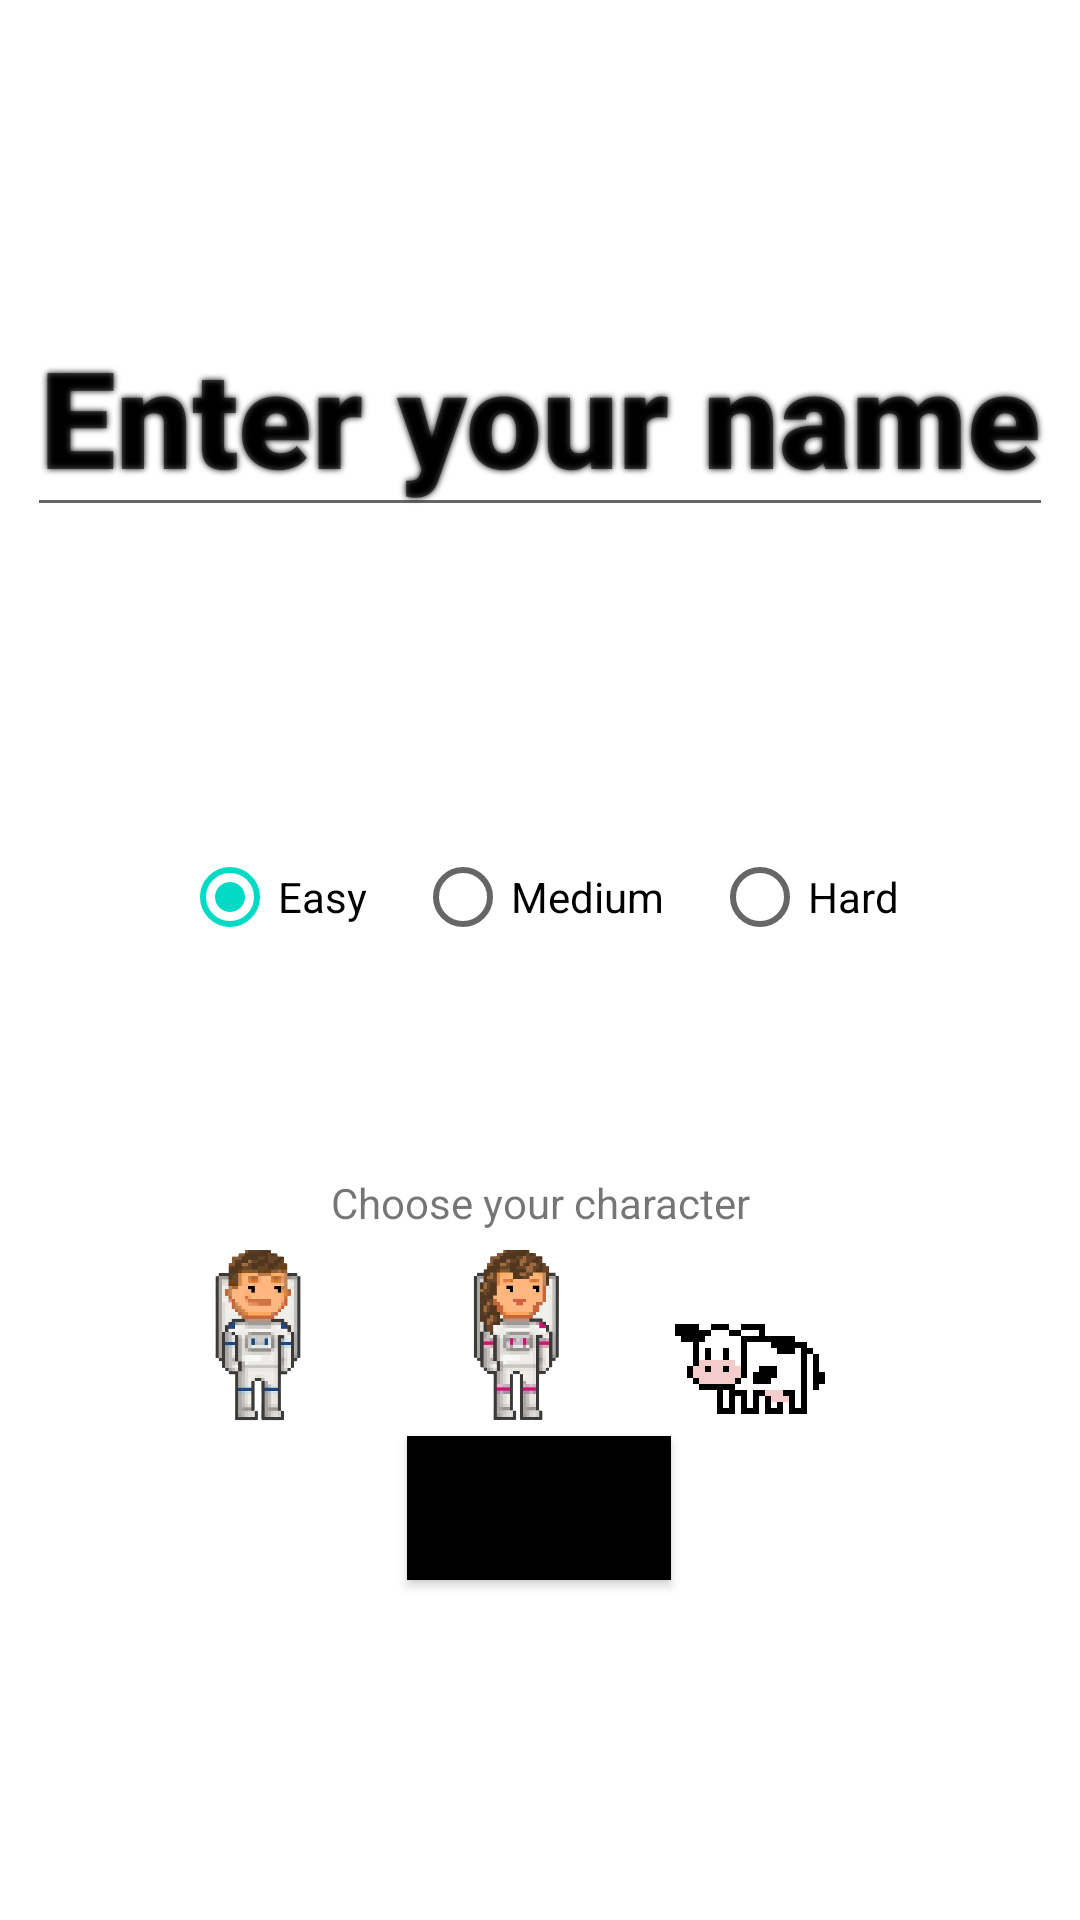

Android layout source for this screen:
<!-- AndroidManifest.xml: application theme Theme.Cosmic_Captive -->
<!-- res/layout/configurationlayout.xml -->
<?xml version="1.0" encoding="utf-8"?>
<androidx.constraintlayout.widget.ConstraintLayout xmlns:android="http://schemas.android.com/apk/res/android"
    xmlns:app="http://schemas.android.com/apk/res-auto"
    xmlns:tools="http://schemas.android.com/tools"
    android:layout_width="match_parent"
    android:layout_height="match_parent"
    tools:context=".views.MainActivity">

    <Button
        android:id="@+id/startButton"
        android:layout_width="wrap_content"
        android:layout_height="wrap_content"
        android:layout_marginStart="161dp"
        android:layout_marginTop="57dp"
        android:layout_marginEnd="162dp"
        android:layout_marginBottom="25dp"
        android:background="@color/black"
        android:backgroundTint="@android:color/black"
        android:text="Start"
        app:iconTint="#FFFFFF"
        app:layout_constraintBottom_toBottomOf="parent"
        app:layout_constraintEnd_toEndOf="parent"
        app:layout_constraintStart_toStartOf="parent"
        app:layout_constraintTop_toBottomOf="@+id/difficultyRadioGroup" />

    <EditText
        android:id="@+id/playerNameInput"
        android:layout_width="wrap_content"
        android:layout_height="wrap_content"
        android:layout_marginTop="10dp"
        android:layout_marginBottom="10dp"
        android:fontFamily="sans-serif-black"
        android:shadowColor="#000000"
        android:shadowRadius="5"
        android:hint="Enter your name"
        android:textAlignment="center"
        android:textSize="45sp"
        app:layout_constraintBottom_toTopOf="@+id/difficultyRadioGroup"
        app:layout_constraintEnd_toEndOf="parent"
        app:layout_constraintStart_toStartOf="parent"
        app:layout_constraintTop_toTopOf="parent"
        tools:ignore="TextContrastCheck"
        android:inputType="textPersonName"/>


    <RadioGroup
        android:id="@+id/difficultyRadioGroup"
        android:layout_width="wrap_content"
        android:layout_height="wrap_content"
        android:layout_gravity="center"
        android:layout_marginStart="164dp"
        android:layout_marginTop="1dp"
        android:layout_marginEnd="164dp"
        android:layout_marginBottom="10dp"
        android:orientation="horizontal"
        app:layout_constraintBottom_toTopOf="@+id/startButton"
        app:layout_constraintEnd_toEndOf="parent"
        app:layout_constraintStart_toStartOf="parent"
        app:layout_constraintTop_toBottomOf="@+id/playerNameInput">

        <RadioButton
            android:id="@+id/radioEasy"
            android:layout_width="wrap_content"
            android:layout_height="wrap_content"
            android:layout_marginEnd="16dp"
            android:checked="true"
            android:text="Easy" />

        <RadioButton
            android:id="@+id/radioMedium"
            android:layout_width="wrap_content"
            android:layout_height="wrap_content"
            android:layout_marginEnd="16dp"
            android:text="Medium" />

        <RadioButton
            android:id="@+id/radioHard"
            android:layout_width="wrap_content"
            android:layout_height="wrap_content"
            android:text="Hard" />
    </RadioGroup>

    <TextView
        android:id="@+id/spirteChoiceText"
        android:layout_width="wrap_content"
        android:layout_height="wrap_content"
        android:text="Choose your character"
        app:layout_constraintBottom_toTopOf="@+id/startButton"
        app:layout_constraintEnd_toEndOf="parent"
        app:layout_constraintStart_toStartOf="parent"
        app:layout_constraintTop_toBottomOf="@+id/difficultyRadioGroup"/>

    <RadioGroup
        android:id="@+id/characterSpriteGroup"
        android:layout_width="wrap_content"
        android:layout_height="wrap_content"
        android:layout_gravity="center"
        android:layout_marginTop="50dp"
        android:layout_marginBottom="54dp"
        android:orientation="horizontal"
        app:layout_constraintBottom_toTopOf="@+id/startButton"
        app:layout_constraintEnd_toEndOf="parent"
        app:layout_constraintStart_toStartOf="parent"
        app:layout_constraintTop_toBottomOf="@+id/spirteChoiceText">

        

        <RadioButton
            android:id="@+id/characterSprite1"
            android:layout_width="70dp"
            android:layout_height="70dp"
            android:button="@null"
            android:layout_marginEnd="16dp"
            android:background="@drawable/space_guy_selector" />

        <RadioButton
            android:id="@+id/characterSprite2"
            android:layout_width="70dp"
            android:layout_height="70dp"
            android:button="@null"
            android:layout_marginEnd="16dp"
            android:background="@drawable/space_girl_selector" />

        <RadioButton
            android:id="@+id/characterSprite3"
            android:layout_width="70dp"
            android:layout_height="70dp"
            android:button="@null"
            android:layout_marginEnd="16dp"
            android:background="@drawable/chunky_cow_selector" />
    </RadioGroup>


</androidx.constraintlayout.widget.ConstraintLayout>
<!-- resources referenced by this layout -->
<resources>
  <!-- drawable chunky_cow_selector (drawable) -->
  <?xml version="1.0" encoding="utf-8"?>
  <selector xmlns:android="http://schemas.android.com/apk/res/android">
      <item android:state_checked="true" android:drawable="@drawable/selectedspacecow" />
      <item android:drawable="@drawable/chunkycow" />
  </selector>
  <!-- drawable space_girl_selector (drawable) -->
  <?xml version="1.0" encoding="utf-8"?>
  <selector xmlns:android="http://schemas.android.com/apk/res/android">
      <item android:state_checked="true" android:drawable="@drawable/selectedspacegirl" />
      <item android:drawable="@drawable/spacegirlremovebg" />
  </selector>
  <!-- drawable space_guy_selector (drawable) -->
  <?xml version="1.0" encoding="utf-8"?>
  <selector xmlns:android="http://schemas.android.com/apk/res/android">
      <item android:state_checked="true" android:drawable="@drawable/selected_spaceman" />
      <item android:drawable="@drawable/spaceguyremovebg" />
  </selector>
  <style name="Theme.Cosmic_Captive" parent="Theme.MaterialComponents.DayNight.DarkActionBar">
          
          <item name="colorPrimary">@color/purple_500</item>
          <item name="colorPrimaryVariant">@color/purple_700</item>
          <item name="colorOnPrimary">@color/white</item>
          
          <item name="colorSecondary">@color/teal_200</item>
          <item name="colorSecondaryVariant">@color/teal_700</item>
          <item name="colorOnSecondary">@color/black</item>
          
          <item name="android:statusBarColor">?attr/colorPrimaryVariant</item>
          
      </style>
  <!-- drawable selectedspacecow: png bitmap (drawable, 711 bytes) -->
  <!-- drawable chunkycow: png bitmap (drawable, 2813 bytes) -->
  <!-- drawable selectedspacegirl: png bitmap (drawable, 129838 bytes) -->
  <!-- drawable spacegirlremovebg: png bitmap (drawable, 105161 bytes) -->
  <!-- drawable selected_spaceman: png bitmap (drawable, 128083 bytes) -->
  <!-- drawable spaceguyremovebg: png bitmap (drawable, 104643 bytes) -->
  <!-- not gathered from this repository: default colours our renderer supplied (Android Studio template values) -->
  <color name="purple_500">#FF6200EE</color>
  <color name="purple_700">#FF3700B3</color>
  <color name="teal_200">#FF03DAC5</color>
  <color name="teal_700">#FF018786</color>
  <color name="black">#FF000000</color>
  <color name="white">#FFFFFFFF</color>
</resources>
